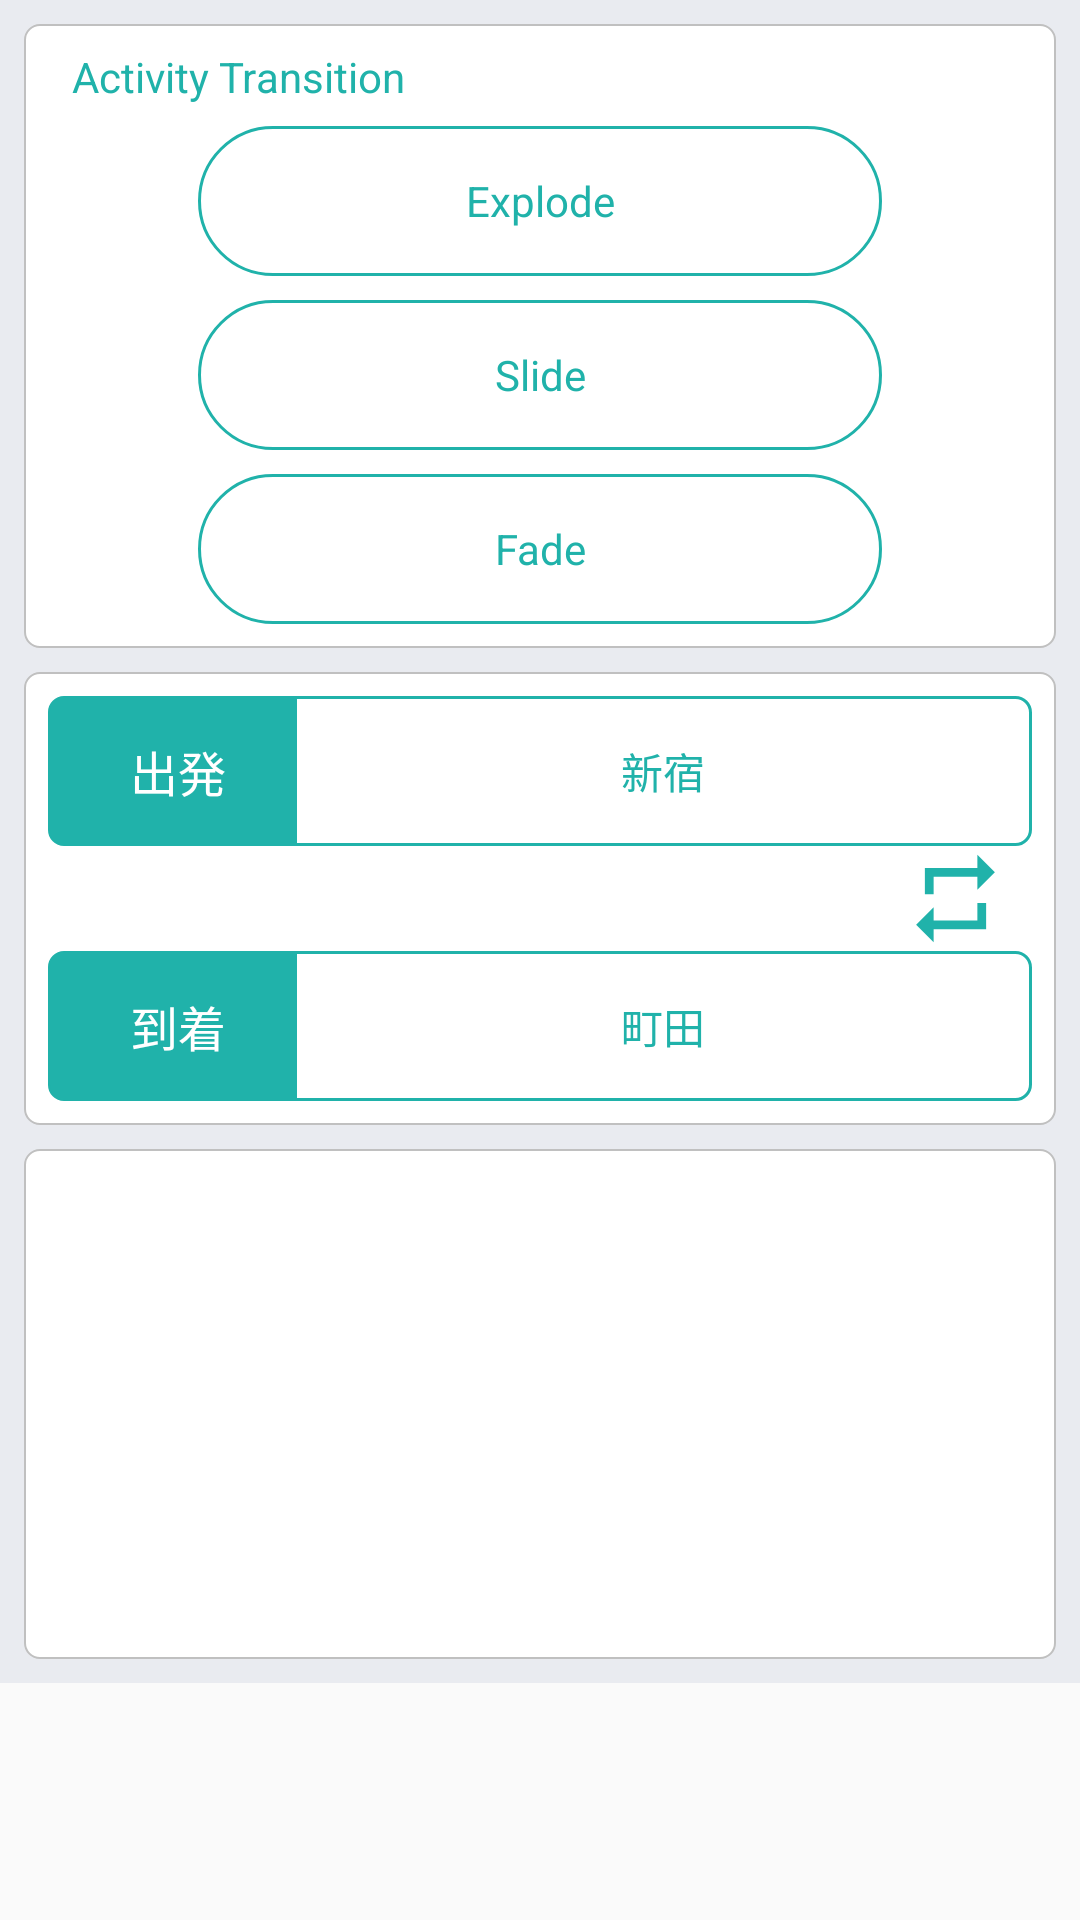

Android layout source for this screen:
<!-- AndroidManifest.xml: application theme AppTheme -->
<!-- res/layout/activity_transition.xml -->
<?xml version="1.0" encoding="utf-8"?>
<ScrollView xmlns:android="http://schemas.android.com/apk/res/android"
    xmlns:tools="http://schemas.android.com/tools"
    android:layout_height="match_parent"
    android:layout_width="match_parent">
<LinearLayout
    android:id="@+id/container"
    android:layout_width="match_parent"
    android:layout_height="wrap_content"
    android:orientation="vertical"
    android:background="@color/color_background"
    tools:context="com.jgo.demos.transition.TransitionActivity">

    <LinearLayout
        android:layout_width="match_parent"
        android:layout_height="wrap_content"
        android:layout_margin="@dimen/margin_8dp"
        android:padding="@dimen/margin_8dp"
        android:background="@drawable/listview_title_bg"
        android:orientation="vertical">

        <TextView
            android:layout_width="match_parent"
            android:layout_height="@dimen/transition_title_height"
            android:background="@color/white"
            android:layout_marginStart="@dimen/margin_8dp"
            android:text="@string/transition_activity"
            android:textColor="@color/dodgerblue"
            android:gravity="top"
            />

        <TextView
            android:id="@+id/transition_explode"
            android:layout_width="match_parent"
            android:layout_height="@dimen/transition_btn_height"
            android:layout_marginLeft="@dimen/transition_btn_margin_left_right"
            android:layout_marginRight="@dimen/transition_btn_margin_left_right"
            android:gravity="center"
            android:textSize="@dimen/transition_btn_text_size"
            android:background="@drawable/btn_bg"
            android:textColor="@color/dodgerblue"
            android:text="@string/transition_explode"/>

        <TextView
            android:id="@+id/transition_slide"
            android:layout_width="match_parent"
            android:layout_height="@dimen/transition_btn_height"
            android:layout_marginLeft="@dimen/transition_btn_margin_left_right"
            android:layout_marginRight="@dimen/transition_btn_margin_left_right"
            android:layout_marginTop="@dimen/margin_8dp"
            android:gravity="center"
            android:textSize="@dimen/transition_btn_text_size"
            android:background="@drawable/btn_bg"
            android:textColor="@color/dodgerblue"
            android:text="@string/transition_slide"/>

        <TextView
            android:id="@+id/transition_fade"
            android:layout_width="match_parent"
            android:layout_height="@dimen/transition_btn_height"
            android:layout_marginLeft="@dimen/transition_btn_margin_left_right"
            android:layout_marginRight="@dimen/transition_btn_margin_left_right"
            android:layout_marginTop="@dimen/margin_8dp"
            android:gravity="center"
            android:textSize="@dimen/transition_btn_text_size"
            android:background="@drawable/btn_bg"
            android:textColor="@color/dodgerblue"
            android:text="@string/transition_fade"/>

    </LinearLayout>

    <FrameLayout
        android:id="@+id/scene_container_layout"
        android:layout_width="match_parent"
        android:layout_height="wrap_content"
        android:layout_marginLeft="@dimen/margin_8dp"
        android:layout_marginRight="@dimen/margin_8dp"
        android:layout_marginBottom="@dimen/margin_8dp"
        android:padding="@dimen/margin_8dp"
        android:background="@drawable/listview_title_bg"
        android:orientation="vertical">
        <include layout="@layout/transition_scene_first"/>

    </FrameLayout>

    <FrameLayout
        android:id="@+id/circular_reveal_layout"
        android:layout_width="match_parent"
        android:layout_height="@dimen/transition_circular_container_height"
        android:layout_marginLeft="@dimen/margin_8dp"
        android:layout_marginRight="@dimen/margin_8dp"
        android:layout_marginBottom="@dimen/margin_8dp"
        android:background="@drawable/listview_title_bg">

    </FrameLayout>

</LinearLayout>
</ScrollView>
<!-- res/layout/transition_scene_first.xml (included above) -->
<?xml version="1.0" encoding="utf-8"?>
<LinearLayout xmlns:android="http://schemas.android.com/apk/res/android"
    xmlns:tools="http://schemas.android.com/tools"
    android:id="@+id/container"
    android:layout_width="match_parent"
    android:layout_height="wrap_content"
    android:orientation="vertical"
    android:background="@color/white"
    tools:context="com.jgo.demos.transition.TransitionActivity">

    <LinearLayout
        android:id="@+id/scene_first_layout"
        android:layout_width="match_parent"
        android:layout_height="wrap_content"
        android:background="@color/white"
        android:orientation="horizontal">

        <TextView
            android:id="@+id/scene_from"
            android:layout_width="0dp"
            android:layout_height="@dimen/transition_btn_height"
            android:layout_weight="1"
            android:background="@drawable/tab_left_bg"
            android:paddingLeft="@dimen/margin_5dp"
            android:text="@string/scene_from"
            android:textColor="@color/white"
            android:textSize="@dimen/transition_scene_text_size"
            android:gravity="center"
            android:layout_gravity="center_vertical"
            />

        <TextView
            android:id="@+id/scene_from_station"
            android:layout_width="0dp"
            android:layout_height="@dimen/transition_btn_height"
            android:layout_weight="3"
            android:layout_marginLeft="0dp"
            android:gravity="center"
            android:textSize="@dimen/transition_btn_text_size"
            android:background="@drawable/tab_right_bg"
            android:textColor="@color/dodgerblue"
            android:text="@string/scene_from_station"
            android:layout_gravity="center_vertical"/>

    </LinearLayout>
    <RelativeLayout
        android:layout_width="match_parent"
        android:layout_height="wrap_content"
        android:paddingLeft="@dimen/margin_8dp"
        android:paddingRight="@dimen/margin_8dp"
        android:background="@color/white"
        android:orientation="horizontal">
        <ImageView
            android:id="@+id/scene_revert_img"
            android:layout_width="wrap_content"
            android:layout_height="wrap_content"
            android:layout_alignParentEnd="true"
            android:src="@drawable/revert_35dp"/>
    </RelativeLayout>

    <LinearLayout
        android:id="@+id/scene_second_layout"
        android:layout_width="match_parent"
        android:layout_height="wrap_content"
        android:background="@color/white"
        android:orientation="horizontal">

        <TextView
            android:id="@+id/scene_to"
            android:layout_width="0dp"
            android:layout_height="@dimen/transition_btn_height"
            android:layout_weight="1"
            android:background="@drawable/tab_left_bg"
            android:paddingLeft="@dimen/margin_5dp"
            android:text="@string/scene_to"
            android:textColor="@color/white"
            android:textSize="@dimen/transition_scene_text_size"
            android:gravity="center"
            android:layout_gravity="center_vertical"
            />

        <TextView
            android:id="@+id/scene_to_station"
            android:layout_width="0dp"
            android:layout_height="@dimen/transition_btn_height"
            android:layout_weight="3"
            android:layout_marginLeft="0dp"
            android:gravity="center"
            android:textSize="@dimen/transition_btn_text_size"
            android:background="@drawable/tab_right_bg"
            android:textColor="@color/dodgerblue"
            android:text="@string/scene_to_station"
            android:layout_gravity="center_vertical"/>

    </LinearLayout>

</LinearLayout>
<!-- resources referenced by this layout -->
<resources>
  <color name="color_background">#e9ebf0</color>
  <color name="dodgerblue">#20B2AA</color>
  <color name="white">#ffffff</color>
  <dimen name="margin_5dp">5dp</dimen>
  <dimen name="margin_8dp">8dp</dimen>
  <dimen name="transition_btn_height">50dp</dimen>
  <dimen name="transition_btn_margin_left_right">50dp</dimen>
  <dimen name="transition_btn_text_size">14sp</dimen>
  <dimen name="transition_circular_container_height">170dp</dimen>
  <dimen name="transition_scene_text_size">16sp</dimen>
  <dimen name="transition_title_height">26dp</dimen>
  <!-- drawable btn_bg (drawable) -->
  <?xml version="1.0" encoding="utf-8"?>
  <shape xmlns:android="http://schemas.android.com/apk/res/android"
      android:shape="rectangle">
      <stroke android:width="1dp" android:color="@color/dodgerblue" />
      <solid android:color="@color/white"/>
      <corners android:radius="@dimen/bg_corners_25dp"/>
  </shape>
  <!-- drawable listview_title_bg (drawable) -->
  <?xml version="1.0" encoding="utf-8"?>
  <shape xmlns:android="http://schemas.android.com/apk/res/android"
      android:shape="rectangle">
      <stroke android:width="0.5dp" android:color="@color/light_gray" />
      <solid android:color="@color/white"/>
      
      <corners android:radius="@dimen/bg_corners_5dp"/>
  </shape>
  <!-- drawable revert_35dp (drawable) -->
  <vector android:height="35dp" android:viewportHeight="24.0"
      android:viewportWidth="24.0" android:width="35dp" xmlns:android="http://schemas.android.com/apk/res/android">
      <path android:fillColor="@color/dodgerblue" android:pathData="M7,7h10v3l4,-4 -4,-4v3L5,5v6h2L7,7zM17,17L7,17v-3l-4,4 4,4v-3h12v-6h-2v4z"/>
  </vector>
  <!-- drawable tab_left_bg (drawable) -->
  <?xml version="1.0" encoding="utf-8"?>
  <shape xmlns:android="http://schemas.android.com/apk/res/android"
      android:shape="rectangle">
      <stroke android:width="0.5dp"
          android:color="@color/dodgerblue" />
      <solid android:color="@color/dodgerblue"/>
  
      <corners
          android:topLeftRadius="@dimen/bg_corners_5dp"
          android:bottomLeftRadius="@dimen/bg_corners_5dp"
          android:topRightRadius="0dp"
          android:bottomRightRadius="0dp"/>
  </shape>
  <!-- drawable tab_right_bg (drawable) -->
  <?xml version="1.0" encoding="utf-8"?>
  <shape xmlns:android="http://schemas.android.com/apk/res/android"
      android:shape="rectangle">
      <stroke android:width="1dp"
          android:color="@color/dodgerblue" />
      <solid android:color="@color/white"/>
      <corners
          android:topRightRadius="@dimen/bg_corners_5dp"
          android:bottomRightRadius="@dimen/bg_corners_5dp"
          android:topLeftRadius="0dp"
          android:bottomLeftRadius="0dp"/>
  </shape>
  <string name="scene_from">出発</string>
  <string name="scene_from_station">新宿</string>
  <string name="scene_to">到着</string>
  <string name="scene_to_station">町田</string>
  <string name="transition_activity">Activity Transition</string>
  <string name="transition_explode">Explode</string>
  <string name="transition_fade">Fade</string>
  <string name="transition_slide">Slide</string>
  <style name="AppTheme" parent="Theme.AppCompat.Light.DarkActionBar">
          
          <item name="colorPrimary">@color/colorPrimary</item>
          <item name="colorPrimaryDark">@color/colorPrimaryDark</item>
          <item name="colorAccent">@color/colorAccent</item>
      </style>
  <dimen name="bg_corners_25dp">25dp</dimen>
  <color name="light_gray">#c0c0c0</color>
  <dimen name="bg_corners_5dp">5dp</dimen>
  <color name="colorPrimary">#2E8B57</color>
  <color name="colorPrimaryDark">#3CB371</color>
  <color name="colorAccent">#FF4081</color>
</resources>
